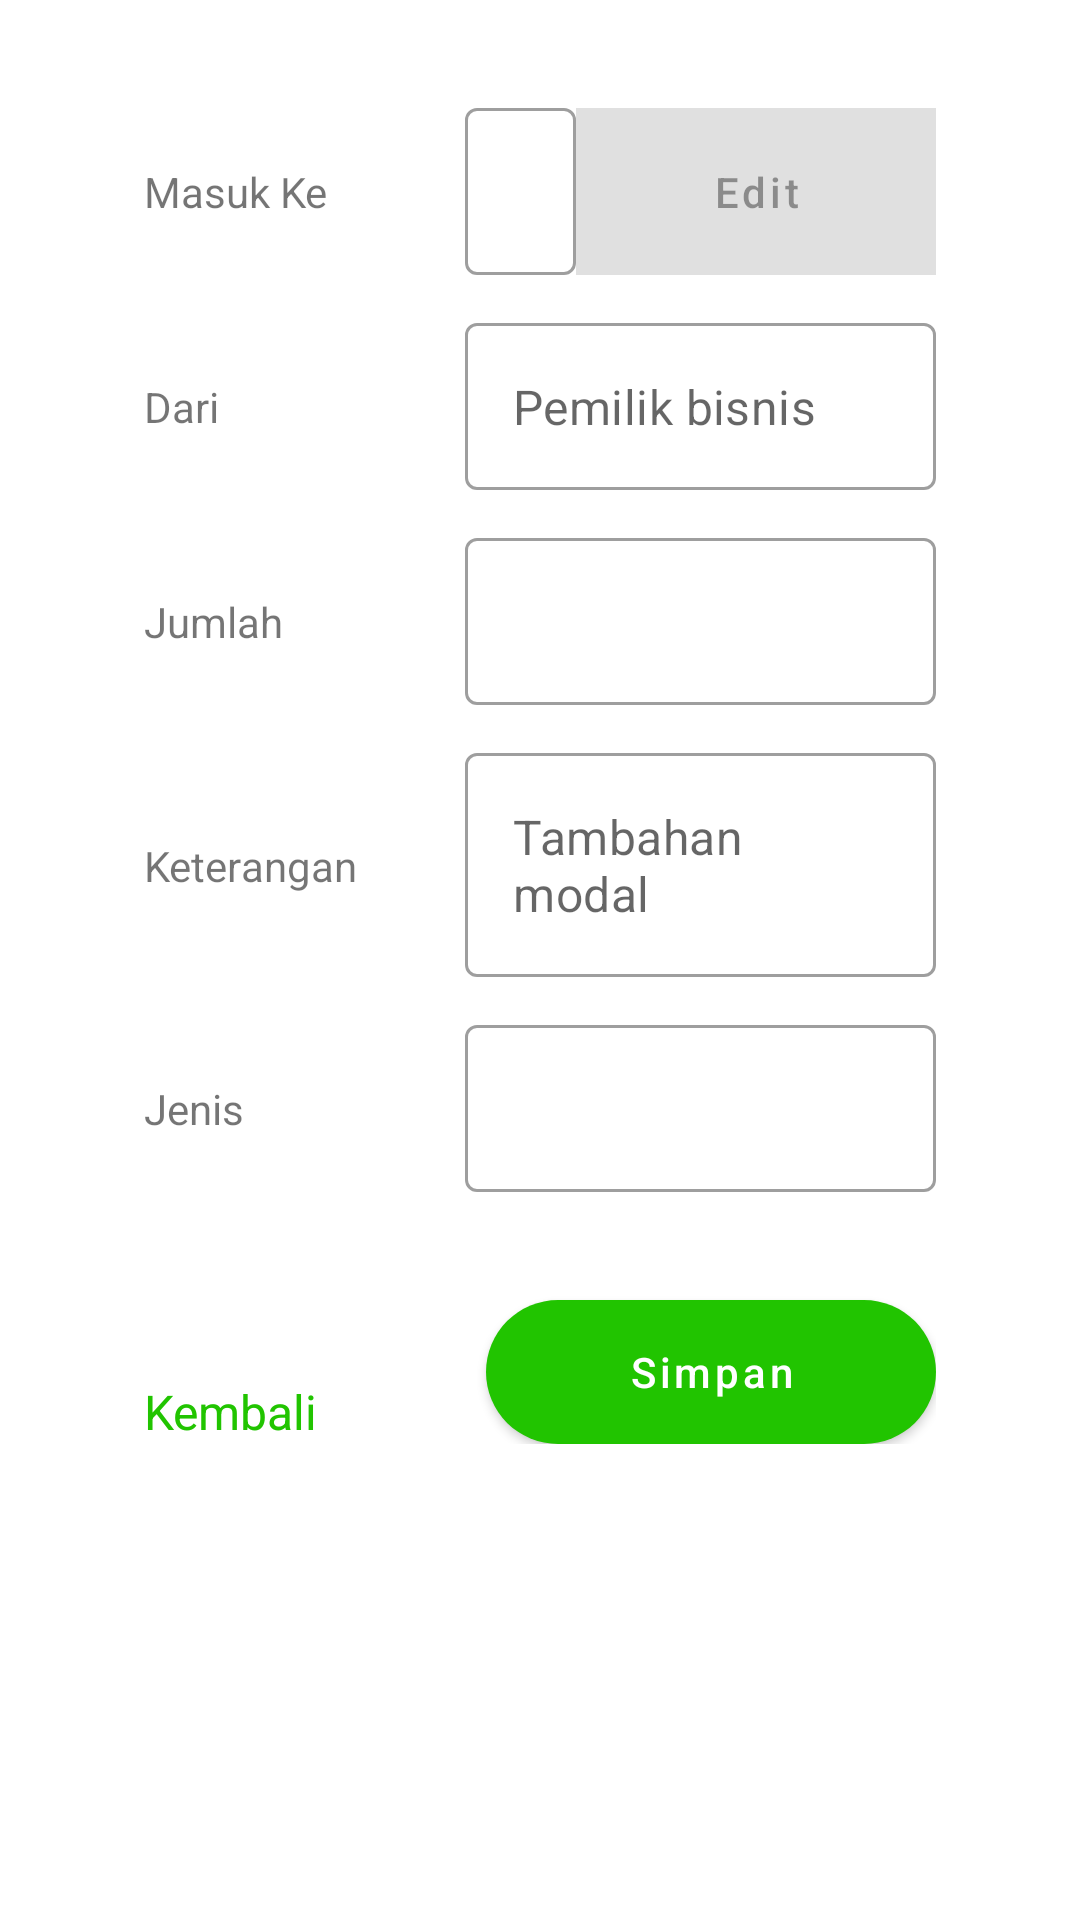

Layout XML and referenced resources for this Android screen:
<!-- AndroidManifest.xml: application theme Theme.NutaposTechTest -->
<!-- res/layout/activity_insert_uang.xml -->
<?xml version="1.0" encoding="utf-8"?>
<ScrollView xmlns:android="http://schemas.android.com/apk/res/android"
    xmlns:app="http://schemas.android.com/apk/res-auto"
    xmlns:tools="http://schemas.android.com/tools"
    android:layout_width="match_parent"
    android:layout_height="match_parent"
    tools:context=".presentation.test2.insert.InsertUangActivity">

    <androidx.constraintlayout.widget.ConstraintLayout
        android:layout_width="match_parent"
        android:layout_height="wrap_content"
        android:paddingHorizontal="48dp"
        android:paddingVertical="36dp">

        <TextView
            android:id="@+id/labelMasukKe"
            android:layout_width="wrap_content"
            android:layout_height="wrap_content"
            android:text="@string/insert_masuk_ke"
            app:layout_constraintBottom_toBottomOf="@+id/tilMasukKe"
            app:layout_constraintStart_toStartOf="parent"
            app:layout_constraintTop_toTopOf="@+id/tilMasukKe" />

        <com.google.android.material.textfield.TextInputLayout
            android:id="@+id/tilMasukKe"
            style="@style/Widget.MaterialComponents.TextInputLayout.OutlinedBox"
            android:layout_width="0dp"
            android:layout_height="wrap_content"
            android:layout_marginStart="36dp"
            app:hintEnabled="false"
            app:layout_constraintEnd_toStartOf="@+id/btnEdit"
            app:layout_constraintStart_toEndOf="@+id/barrier"
            app:layout_constraintTop_toTopOf="parent">

            <com.google.android.material.textfield.TextInputEditText
                android:id="@+id/etMasukKe"
                android:layout_width="match_parent"
                android:layout_height="wrap_content"
                android:focusable="false"
                android:imeOptions="actionDone"
                android:maxLines="1" />
        </com.google.android.material.textfield.TextInputLayout>

        <com.google.android.material.button.MaterialButton
            android:id="@+id/btnEdit"
            android:layout_width="120dp"
            android:layout_height="0dp"
            android:enabled="false"
            android:text="@string/edit"
            app:cornerRadius="0dp"
            app:layout_constraintBottom_toBottomOf="@+id/tilMasukKe"
            app:layout_constraintEnd_toEndOf="parent"
            app:layout_constraintTop_toTopOf="@+id/tilMasukKe" />

        <TextView
            android:id="@+id/labelDari"
            android:layout_width="wrap_content"
            android:layout_height="wrap_content"
            android:text="@string/insert_dari"
            app:layout_constraintBottom_toBottomOf="@+id/tilDari"
            app:layout_constraintStart_toStartOf="parent"
            app:layout_constraintTop_toTopOf="@+id/tilDari" />

        <com.google.android.material.textfield.TextInputLayout
            android:id="@+id/tilDari"
            style="@style/Widget.MaterialComponents.TextInputLayout.OutlinedBox"
            android:layout_width="0dp"
            android:layout_height="wrap_content"
            android:layout_marginStart="36dp"
            android:layout_marginTop="16dp"
            app:hintEnabled="false"
            app:layout_constraintEnd_toEndOf="parent"
            app:layout_constraintStart_toEndOf="@+id/barrier"
            app:layout_constraintTop_toBottomOf="@+id/tilMasukKe">

            <com.google.android.material.textfield.TextInputEditText
                android:id="@+id/etDari"
                android:layout_width="match_parent"
                android:layout_height="wrap_content"
                android:hint="@string/insert_dari_hint"
                android:imeOptions="actionDone"
                android:maxLines="1" />
        </com.google.android.material.textfield.TextInputLayout>

        <TextView
            android:id="@+id/labelJumlah"
            android:layout_width="wrap_content"
            android:layout_height="wrap_content"
            android:text="@string/record_uang_masuk_jumlah"
            app:layout_constraintBottom_toBottomOf="@+id/tilJumlah"
            app:layout_constraintStart_toStartOf="parent"
            app:layout_constraintTop_toTopOf="@+id/tilJumlah" />

        <com.google.android.material.textfield.TextInputLayout
            android:id="@+id/tilJumlah"
            style="@style/Widget.MaterialComponents.TextInputLayout.OutlinedBox"
            android:layout_width="0dp"
            android:layout_height="wrap_content"
            android:layout_marginStart="36dp"
            android:layout_marginTop="16dp"
            app:hintEnabled="false"
            app:layout_constraintEnd_toEndOf="parent"
            app:layout_constraintStart_toEndOf="@+id/barrier"
            app:layout_constraintTop_toBottomOf="@+id/tilDari"
            app:startIconDrawable="@drawable/ic_prefix_rupiah">

            <com.google.android.material.textfield.TextInputEditText
                android:id="@+id/etJumlah"
                android:layout_width="match_parent"
                android:layout_height="wrap_content"
                android:digits="1234567890"
                android:imeOptions="actionDone"
                android:inputType="number"
                android:maxLines="1" />
        </com.google.android.material.textfield.TextInputLayout>

        <TextView
            android:id="@+id/labelKeterangan"
            android:layout_width="wrap_content"
            android:layout_height="wrap_content"
            android:text="@string/record_uang_masuk_keterangan"
            app:layout_constraintBottom_toBottomOf="@+id/tilKeterangan"
            app:layout_constraintStart_toStartOf="parent"
            app:layout_constraintTop_toTopOf="@+id/tilKeterangan" />

        <com.google.android.material.textfield.TextInputLayout
            android:id="@+id/tilKeterangan"
            style="@style/Widget.MaterialComponents.TextInputLayout.OutlinedBox"
            android:layout_width="0dp"
            android:layout_height="wrap_content"
            android:layout_marginStart="36dp"
            android:layout_marginTop="16dp"
            app:hintEnabled="false"
            app:layout_constraintEnd_toEndOf="parent"
            app:layout_constraintStart_toEndOf="@+id/barrier"
            app:layout_constraintTop_toBottomOf="@+id/tilJumlah">

            <com.google.android.material.textfield.TextInputEditText
                android:id="@+id/etKeterangan"
                android:layout_width="match_parent"
                android:layout_height="wrap_content"
                android:hint="@string/insert_keterangan_hint"
                android:imeOptions="actionDone"
                android:maxLines="1" />
        </com.google.android.material.textfield.TextInputLayout>

        <TextView
            android:id="@+id/labelJenis"
            android:layout_width="wrap_content"
            android:layout_height="wrap_content"
            android:text="@string/insert_jenis"
            app:layout_constraintBottom_toBottomOf="@+id/tilJenis"
            app:layout_constraintStart_toStartOf="parent"
            app:layout_constraintTop_toTopOf="@+id/tilJenis" />

        <com.google.android.material.textfield.TextInputLayout
            android:id="@+id/tilJenis"
            style="@style/Widget.MaterialComponents.TextInputLayout.OutlinedBox"
            android:layout_width="0dp"
            android:layout_height="wrap_content"
            android:layout_marginStart="36dp"
            android:layout_marginTop="16dp"
            app:hintEnabled="false"
            app:layout_constraintEnd_toEndOf="parent"
            app:layout_constraintStart_toEndOf="@+id/barrier"
            app:layout_constraintTop_toBottomOf="@+id/tilKeterangan">

            <com.google.android.material.textfield.TextInputEditText
                android:id="@+id/etJenis"
                android:layout_width="match_parent"
                android:layout_height="wrap_content"
                android:drawableEnd="@drawable/ic_baseline_keyboard_arrow_right_24"
                android:focusable="false"
                android:maxLines="1" />
        </com.google.android.material.textfield.TextInputLayout>

        <androidx.constraintlayout.widget.Barrier
            android:id="@+id/barrier"
            android:layout_width="wrap_content"
            android:layout_height="wrap_content"
            app:barrierDirection="end"
            app:constraint_referenced_ids="labelMasukKe, labelDari, labelJumlah, labelKeterangan, labelJenis" />

        <com.google.android.material.button.MaterialButton
            android:id="@+id/btnSave"
            android:layout_width="wrap_content"
            android:layout_height="wrap_content"
            android:layout_marginTop="36dp"
            android:minWidth="150dp"
            android:text="@string/save"
            app:layout_constraintBottom_toBottomOf="parent"
            app:layout_constraintEnd_toEndOf="parent"
            app:layout_constraintTop_toBottomOf="@+id/tilJenis" />

        <TextView
            android:id="@+id/tvBack"
            android:layout_width="wrap_content"
            android:layout_height="wrap_content"
            android:text="@string/back"
            android:textColor="@color/primaryColor"
            android:textSize="16sp"
            app:layout_constraintBottom_toBottomOf="parent" />

    </androidx.constraintlayout.widget.ConstraintLayout>

</ScrollView>
<!-- resources referenced by this layout -->
<resources>
  <color name="primaryColor">#21c400</color>
  <string name="back">Kembali</string>
  <string name="edit">Edit</string>
  <string name="insert_dari">Dari</string>
  <string name="insert_dari_hint">Pemilik bisnis</string>
  <string name="insert_jenis">Jenis</string>
  <string name="insert_keterangan_hint">Tambahan modal</string>
  <string name="insert_masuk_ke">Masuk Ke</string>
  <string name="record_uang_masuk_jumlah">Jumlah</string>
  <string name="record_uang_masuk_keterangan">Keterangan</string>
  <string name="save">Simpan</string>
  <style name="Theme.NutaposTechTest" parent="Theme.MaterialComponents.DayNight.NoActionBar">
          
          <item name="colorPrimary">@color/primaryColor</item>
          <item name="colorPrimaryVariant">@color/primaryDarkColor</item>
          <item name="colorOnPrimary">@color/white</item>
          
          <item name="colorSecondary">@color/teal_200</item>
          <item name="colorSecondaryVariant">@color/teal_700</item>
          <item name="colorOnSecondary">@color/black</item>
          
          <item name="android:statusBarColor">?attr/colorPrimaryVariant</item>
          
          <item name="materialButtonStyle">@style/ButtonPrimary</item>
      </style>
  <color name="primaryDarkColor">#009200</color>
  <color name="white">#FFFFFFFF</color>
  <color name="teal_200">#FF03DAC5</color>
  <color name="teal_700">#FF018786</color>
  <color name="black">#FF000000</color>
  <style name="ButtonPrimary" parent="Widget.MaterialComponents.Button">
          <item name="android:insetTop">0dp</item>
          <item name="android:insetBottom">0dp</item>
          <item name="android:textAllCaps">false</item>
          <item name="cornerRadius">24dp</item>
      </style>
</resources>
